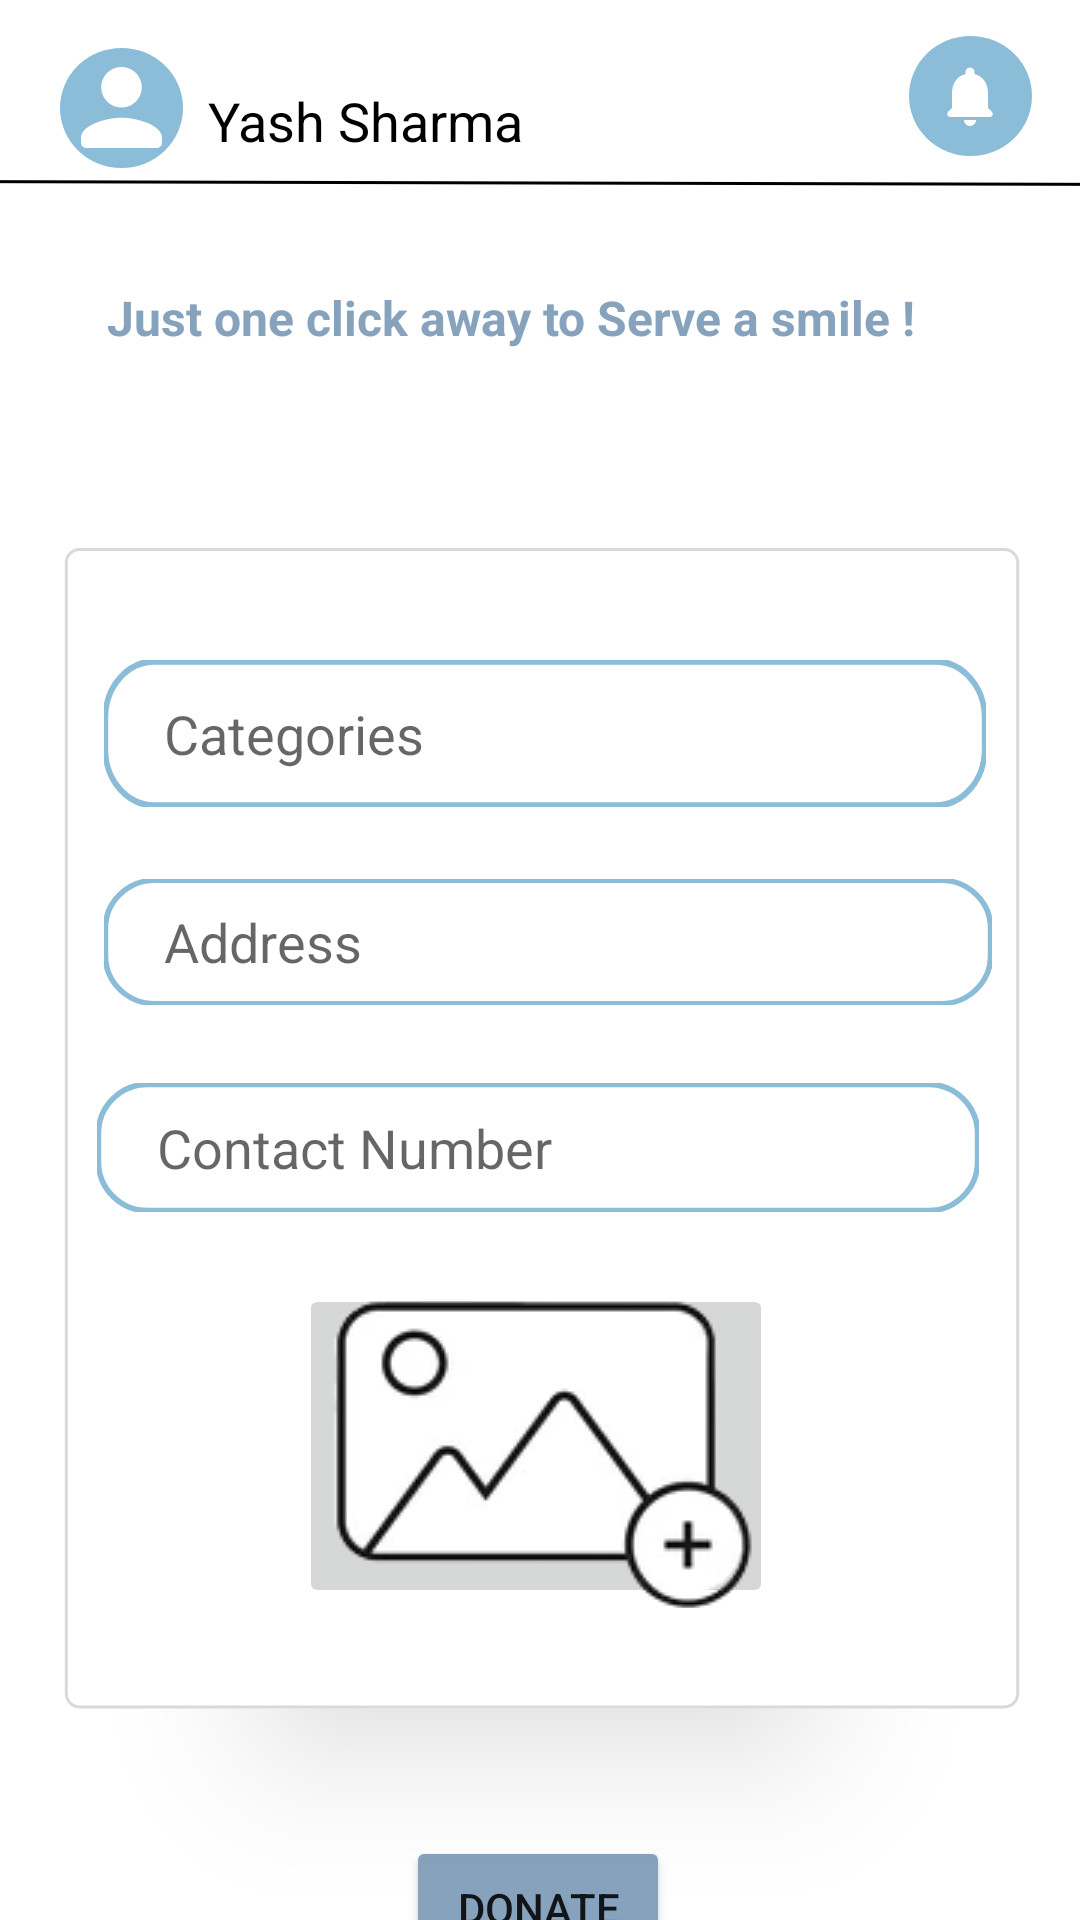

The Android layout XML behind this screen, and the referenced resources:
<!-- AndroidManifest.xml: application theme Theme.FIBO -->
<!-- res/layout/activity_volunteer_donate.xml -->
<?xml version="1.0" encoding="utf-8"?>
<androidx.constraintlayout.widget.ConstraintLayout xmlns:android="http://schemas.android.com/apk/res/android"
    xmlns:app="http://schemas.android.com/apk/res-auto"
    xmlns:tools="http://schemas.android.com/tools"
    android:layout_width="match_parent"
    android:layout_height="match_parent"
    tools:context=".volunteer_donate">


    <TextView
        android:id="@+id/textView21"
        android:layout_width="wrap_content"
        android:layout_height="wrap_content"
        android:layout_marginStart="8dp"
        android:layout_marginTop="28dp"
        android:text="Yash Sharma"
        android:textAlignment="center"
        android:textColor="@color/black"
        android:textSize="18sp"
        app:layout_constraintStart_toEndOf="@+id/imageView47"
        app:layout_constraintTop_toTopOf="parent" />

    <ImageView
        android:id="@+id/imageView47"
        android:layout_width="wrap_content"
        android:layout_height="wrap_content"
        android:layout_marginStart="20dp"
        android:layout_marginTop="16dp"
        app:layout_constraintStart_toStartOf="parent"
        app:layout_constraintTop_toTopOf="parent"
        app:srcCompat="@drawable/profile" />

    <ImageView
        android:id="@+id/imageView4"
        android:layout_width="326dp"
        android:layout_height="408dp"
        android:layout_marginTop="176dp"
        android:elevation="35dp"
        app:layout_constraintEnd_toEndOf="parent"
        app:layout_constraintHorizontal_bias="0.517"
        app:layout_constraintStart_toStartOf="parent"
        app:layout_constraintTop_toTopOf="parent"
        app:srcCompat="@drawable/big_rectangle" />

    <EditText
        android:id="@+id/editName"
        android:layout_width="294dp"
        android:layout_height="49dp"
        android:layout_marginStart="8dp"
        android:layout_marginTop="44dp"
        android:layout_marginEnd="9dp"
        android:background="@drawable/viewframe"
        android:drawablePadding="30dp"
        android:elevation="40dp"
        android:ems="10"
        android:hint="Categories"
        android:paddingLeft="20dp"
        app:layout_constraintEnd_toEndOf="@+id/imageView4"
        app:layout_constraintHorizontal_bias="0.6"
        app:layout_constraintStart_toStartOf="@+id/imageView4"
        app:layout_constraintTop_toTopOf="@+id/imageView4" />

    <EditText
        android:id="@+id/editName2"
        android:layout_width="296dp"
        android:layout_height="42dp"
        android:layout_marginTop="24dp"
        android:background="@drawable/viewframe"
        android:drawablePadding="30dp"
        android:elevation="40dp"
        android:ems="10"
        android:hint="Address"
        android:paddingLeft="20dp"
        app:layout_constraintEnd_toEndOf="@+id/imageView4"
        app:layout_constraintHorizontal_bias="0.566"
        app:layout_constraintStart_toStartOf="@+id/imageView4"
        app:layout_constraintTop_toBottomOf="@+id/editName" />

    <EditText
        android:id="@+id/editName5"
        android:layout_width="294dp"
        android:layout_height="43dp"
        android:layout_marginTop="92dp"
        android:background="@drawable/viewframe"
        android:drawablePadding="30dp"
        android:elevation="40dp"
        android:ems="10"
        android:hint="Contact Number"
        android:paddingLeft="20dp"
        app:layout_constraintEnd_toEndOf="@+id/imageView4"
        app:layout_constraintHorizontal_bias="0.459"
        app:layout_constraintStart_toStartOf="@+id/imageView4"
        app:layout_constraintTop_toBottomOf="@+id/editName" />

    <ImageView
        android:id="@+id/imageView46"
        android:layout_width="405dp"
        android:layout_height="10dp"
        android:layout_marginStart="3dp"
        android:layout_marginEnd="3dp"
        app:layout_constraintEnd_toEndOf="parent"
        app:layout_constraintStart_toStartOf="parent"
        app:layout_constraintTop_toBottomOf="@+id/imageView47"
        app:srcCompat="@drawable/line" />

    <ImageView
        android:id="@+id/imageView44"
        android:layout_width="wrap_content"
        android:layout_height="wrap_content"
        android:layout_marginTop="12dp"
        android:layout_marginEnd="16dp"
        app:layout_constraintEnd_toEndOf="parent"
        app:layout_constraintTop_toTopOf="parent"
        app:srcCompat="@drawable/notification_icon" />

    <TextView
        android:id="@+id/textView2"
        android:layout_width="280dp"
        android:layout_height="29dp"
        android:layout_marginStart="61dp"
        android:layout_marginTop="29dp"
        android:layout_marginEnd="70dp"
        android:text="Just one click away to Serve a smile !"
        android:textColor="#86A2BC"
        android:textSize="16dp"
        android:textStyle="bold"
        app:layout_constraintEnd_toEndOf="parent"
        app:layout_constraintStart_toStartOf="parent"
        app:layout_constraintTop_toBottomOf="@+id/imageView46" />

    <ImageButton
        android:id="@+id/viewImage"
        android:layout_width="158dp"
        android:layout_height="108dp"
        android:layout_marginTop="24dp"
        android:elevation="35dp"
        android:src="@drawable/addimg1"
        app:layout_constraintEnd_toEndOf="@+id/imageView4"
        app:layout_constraintHorizontal_bias="0.488"
        app:layout_constraintStart_toStartOf="@+id/imageView4"
        app:layout_constraintTop_toBottomOf="@+id/editName5" />

    <Button
        android:id="@+id/buttonSignUp"
        android:layout_width="wrap_content"
        android:layout_height="wrap_content"
        android:layout_marginTop="28dp"
        android:backgroundTint="#FF86A2BC"
        android:elevation="45dp"
        android:text="Donate"
        app:cornerRadius="16dp"
        app:layout_constraintEnd_toEndOf="parent"
        app:layout_constraintHorizontal_bias="0.498"
        app:layout_constraintStart_toStartOf="parent"
        app:layout_constraintTop_toBottomOf="@+id/imageView4" />

</androidx.constraintlayout.widget.ConstraintLayout>
<!-- resources referenced by this layout -->
<resources>
  <!-- drawable line (drawable) -->
  <vector xmlns:android="http://schemas.android.com/apk/res/android"
      android:width="360dp"
      android:height="2dp"
      android:viewportWidth="360"
      android:viewportHeight="2">
      <path
          android:strokeColor="#FF000000"
          android:strokeWidth="1"
          android:pathData="M0 0.5L360 1.5"/>
  </vector>
  <!-- drawable notification_icon (drawable) -->
  <?xml version="1.0" encoding="utf-8"?>
  <layer-list xmlns:android="http://schemas.android.com/apk/res/android">
      <item
          android:drawable="@drawable/circle" />
      <item
          android:drawable="@drawable/bell_icon"
          android:gravity="center" />
  </layer-list>
  <!-- drawable profile (drawable) -->
  <?xml version="1.0" encoding="utf-8"?>
  <layer-list xmlns:android="http://schemas.android.com/apk/res/android">
      <item
          android:drawable="@drawable/circle"/>
      <item
          android:drawable="@drawable/profile_icon"
          android:gravity="center"
          />
  </layer-list>
  <!-- drawable viewframe (drawable) -->
  <vector xmlns:android="http://schemas.android.com/apk/res/android"
      android:width="314dp"
      android:height="46dp"
      android:viewportWidth="314"
      android:viewportHeight="46">
      <path
          android:fillColor="#FFFFFFFF"
          android:strokeColor="#FF8BBCD8"
          android:strokeWidth="2"
          android:pathData="M0.5 18c0-9.66 7.84-17.5 17.5-17.5h278c9.66 0 17.5 7.84 17.5 17.5v10c0 9.66-7.84 17.5-17.5 17.5h-278c-9.66 0-17.5-7.84-17.5-17.5z"/>
  </vector>
  <style name="Theme.FIBO" parent="Theme.MaterialComponents.Light.DarkActionBar">
          
          <item name="colorPrimary">@color/white</item>
          <item name="colorPrimaryVariant">#86A2BC</item>
          <item name="colorOnPrimary">@color/white</item>
          
          <item name="colorSecondary">@color/teal_200</item>
          <item name="colorSecondaryVariant">@color/teal_700</item>
          <item name="colorOnSecondary">@color/black</item>
          
          <item name="android:statusBarColor">?attr/colorPrimaryVariant</item>
          
      </style>
  <!-- drawable circle (drawable) -->
  <vector xmlns:android="http://schemas.android.com/apk/res/android"
      android:width="41dp"
      android:height="40dp"
      android:viewportWidth="41"
      android:viewportHeight="40">
      <path
          android:fillColor="#FF8BBCD8"
          android:pathData="M20.5 0A20.5 20 0 1 0 20.5 40 20.5 20 0 1 0 20.5 0z"/>
  </vector>
  <!-- drawable bell_icon (drawable) -->
  <?xml version="1.0" encoding="utf-8"?>
  <vector xmlns:android="http://schemas.android.com/apk/res/android"
      android:width="16dp"
      android:height="20dp"
      android:viewportWidth="16"
      android:viewportHeight="20">
      <path
          android:fillColor="#FFFFFFFF"
          android:pathData="M8 20c1.1 0 2-0.9 2-2H6c0 1.1 0.89 2 2 2Zm6-6V9c0-3.07-1.64-5.64-4.5-6.32V2c0-0.83-0.67-1.5-1.5-1.5S6.5 1.17 6.5 2v0.68C3.63 3.36 2 5.92 2 9v5l-1.29 1.29C0.08 15.92 0.52 17 1.41 17h13.17c0.89 0 1.34-1.08 0.71-1.71L14 14Z"/>
  </vector>
  <!-- drawable profile_icon (drawable) -->
  <vector xmlns:android="http://schemas.android.com/apk/res/android"
      android:width="27dp"
      android:height="27dp"
      android:viewportWidth="27"
      android:viewportHeight="27">
      <path
          android:fillColor="#FFFFFFFF"
          android:pathData="M13.5 13.5c3.73 0 6.75-3.02 6.75-6.75S17.23 0 13.5 0 6.75 3.02 6.75 6.75s3.02 6.75 6.75 6.75Zm0 3.38C9 16.88 0 19.13 0 23.63v1.68C0 26.24 0.76 27 1.69 27H25.3c0.93 0 1.69-0.76 1.69-1.69v-1.68c0-4.5-9-6.75-13.5-6.75Z"/>
  </vector>
  <!-- not gathered from this repository: default colours our renderer supplied (Android Studio template values) -->
  <color name="teal_200">#FF03DAC5</color>
  <color name="teal_700">#FF018786</color>
  <color name="black">#FF000000</color>
  <color name="white">#FFFFFFFF</color>
</resources>
